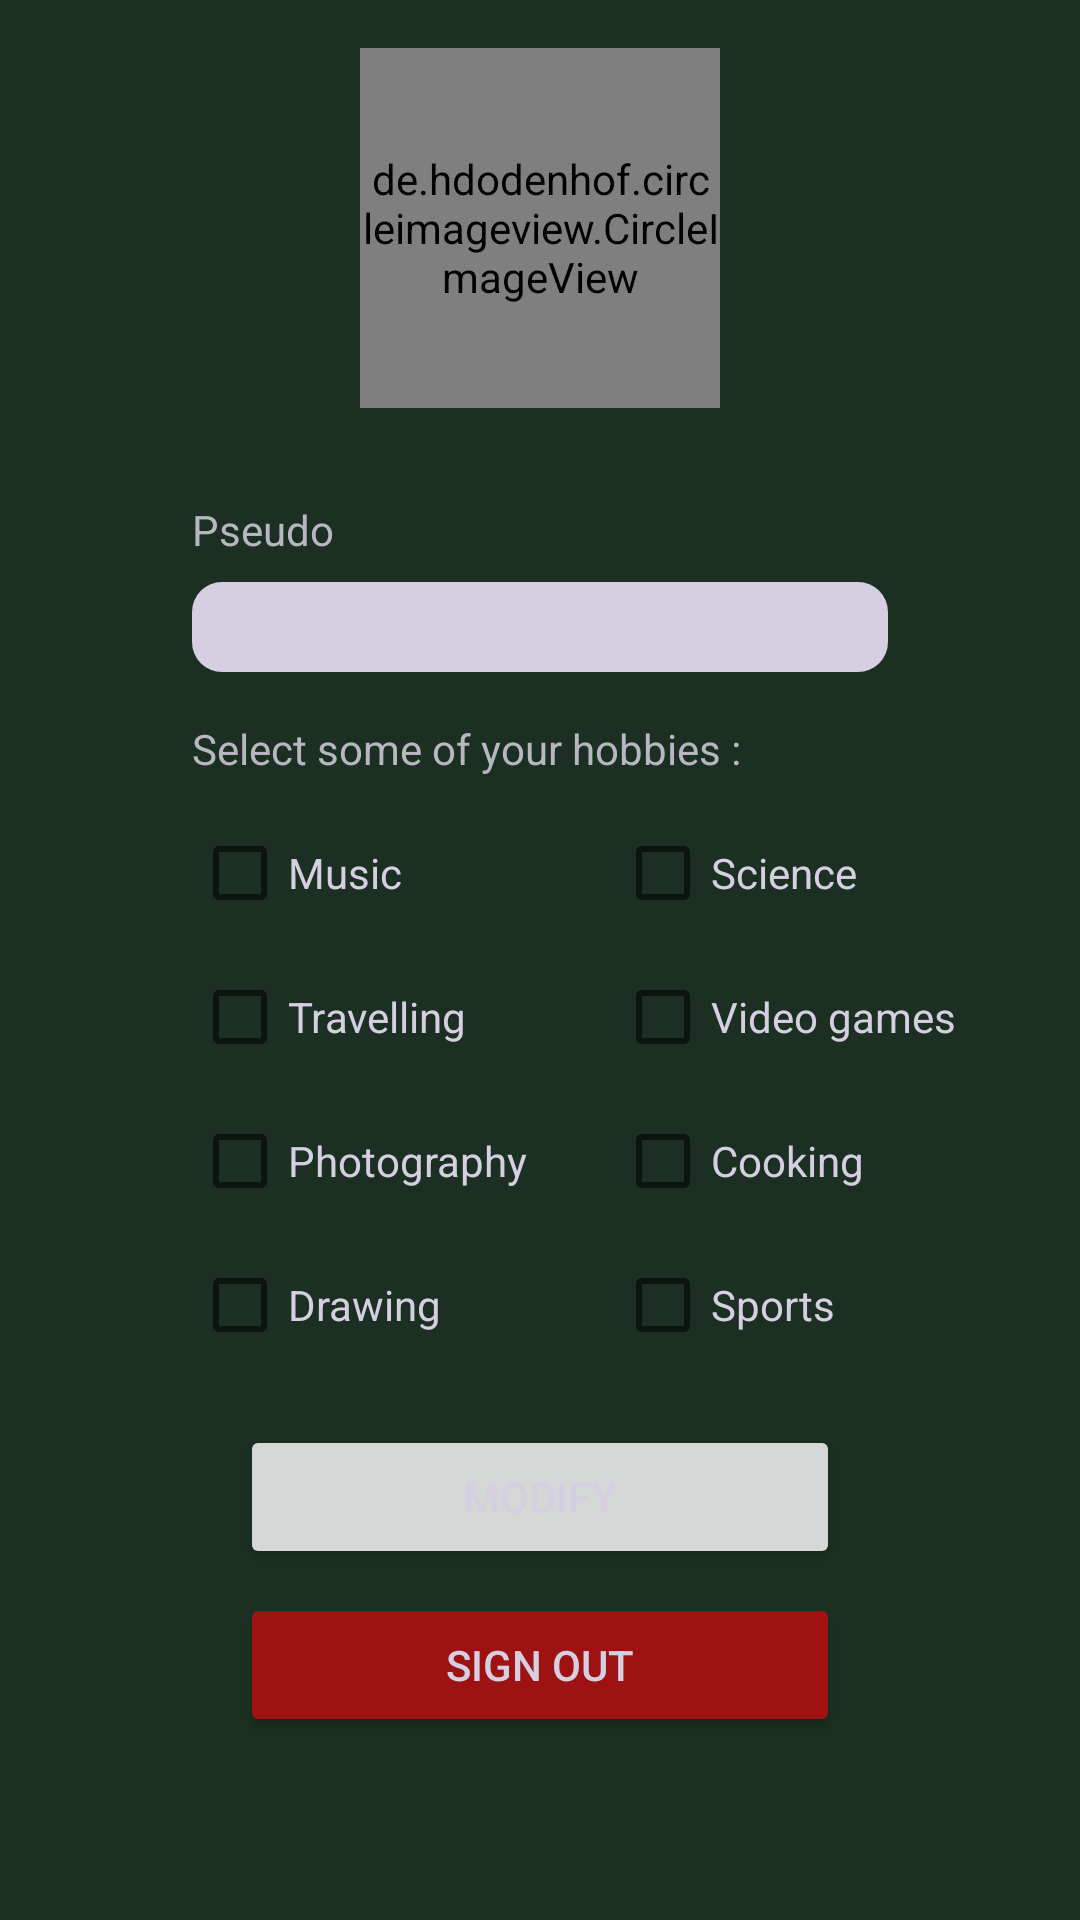

The Android layout XML behind this screen, and the referenced resources:
<!-- AndroidManifest.xml: application theme Theme.ThisIsAChat -->
<!-- res/layout/activity_manage_profile.xml -->
<?xml version="1.0" encoding="utf-8"?>
<ScrollView xmlns:android="http://schemas.android.com/apk/res/android"
    xmlns:app="http://schemas.android.com/apk/res-auto"
    xmlns:tools="http://schemas.android.com/tools"
    android:layout_width="match_parent"
    android:layout_height="match_parent"
    android:background="@color/darkGreen"
    tools:context=".SignUpActivity">

    <androidx.constraintlayout.widget.ConstraintLayout
        android:layout_width="match_parent"
        android:layout_height="wrap_content">

        <Button
            android:id="@+id/btn_modify_manage_profile_activity"
            android:layout_width="0dp"
            android:layout_height="wrap_content"
            android:layout_marginTop="16dp"
            android:text="@string/modify"
            android:textColor="@color/lightPurple"
            app:layout_constraintEnd_toEndOf="@+id/btn_sign_out_maage_profile_activity"
            app:layout_constraintStart_toStartOf="@+id/btn_sign_out_maage_profile_activity"
            app:layout_constraintTop_toBottomOf="@+id/cb_sport_manage_profile_activity" />

        <EditText
            android:id="@+id/et_pseudo_manage_profile_activity"
            android:layout_width="0dp"
            android:layout_height="30dp"
            android:layout_marginStart="64dp"
            android:layout_marginTop="8dp"
            android:layout_marginEnd="64dp"
            android:background="@drawable/et_shape"
            android:ems="10"
            android:inputType="text"
            android:padding="5dp"
            app:layout_constraintEnd_toEndOf="parent"
            app:layout_constraintStart_toStartOf="parent"
            app:layout_constraintTop_toBottomOf="@+id/tv_pseudo_manage_profile_activity" />

        <TextView
            android:id="@+id/tv_pseudo_manage_profile_activity"
            android:layout_width="wrap_content"
            android:layout_height="wrap_content"
            android:layout_marginTop="8dp"
            android:text="@string/pseudo"
            android:textColor="@color/grey"
            app:layout_constraintStart_toStartOf="@+id/et_pseudo_manage_profile_activity"
            app:layout_constraintTop_toBottomOf="@+id/tv_id_manage_profile_activity" />

        <TextView
            android:id="@+id/tv_hobbies_manage_profile_activity"
            android:layout_width="wrap_content"
            android:layout_height="wrap_content"
            android:layout_marginTop="16dp"
            android:text="@string/select_some_of_your_hobbies"
            android:textColor="@color/grey"
            app:layout_constraintStart_toStartOf="@+id/tv_pseudo_manage_profile_activity"
            app:layout_constraintTop_toBottomOf="@+id/et_pseudo_manage_profile_activity" />

        <de.hdodenhof.circleimageview.CircleImageView
            android:id="@+id/img_profile_manage_profile_activity"
            android:layout_width="120dp"
            android:layout_height="120dp"
            android:layout_marginTop="16dp"
            android:src="@drawable/circle_photo_background"
            app:layout_constraintEnd_toEndOf="parent"
            app:layout_constraintStart_toStartOf="parent"
            app:layout_constraintTop_toTopOf="parent" />

        <CheckBox
            android:id="@+id/cb_cooking_manage_profile_activity"
            android:layout_width="wrap_content"
            android:layout_height="wrap_content"
            android:text="@string/cooking"
            android:textColor="@color/lightPurple"
            app:layout_constraintStart_toStartOf="@+id/cb_video_games_manage_profile_activity"
            app:layout_constraintTop_toBottomOf="@+id/cb_video_games_manage_profile_activity" />

        <CheckBox
            android:id="@+id/cb_drawing_manage_profile_activity"
            android:layout_width="wrap_content"
            android:layout_height="wrap_content"
            android:text="@string/drawing"
            android:textColor="@color/lightPurple"
            app:layout_constraintStart_toStartOf="@+id/cb_music_manage_profile_activity"
            app:layout_constraintTop_toBottomOf="@+id/cb_photography_manage_profile_activity" />

        <CheckBox
            android:id="@+id/cb_music_manage_profile_activity"
            android:layout_width="wrap_content"
            android:layout_height="wrap_content"
            android:layout_marginTop="8dp"
            android:text="@string/music"
            android:textColor="@color/lightPurple"
            app:layout_constraintStart_toStartOf="@+id/et_pseudo_manage_profile_activity"
            app:layout_constraintTop_toBottomOf="@+id/tv_hobbies_manage_profile_activity" />

        <CheckBox
            android:id="@+id/cb_photography_manage_profile_activity"
            android:layout_width="wrap_content"
            android:layout_height="wrap_content"
            android:text="@string/photography"
            android:textColor="@color/lightPurple"
            app:layout_constraintStart_toStartOf="@+id/cb_music_manage_profile_activity"
            app:layout_constraintTop_toBottomOf="@+id/cb_travel_manage_profile_activity" />

        <CheckBox
            android:id="@+id/cb_video_games_manage_profile_activity"
            android:layout_width="wrap_content"
            android:layout_height="wrap_content"
            android:text="@string/video_games"
            android:textColor="@color/lightPurple"
            app:layout_constraintStart_toStartOf="@+id/cb_science_manage_profile_activity"
            app:layout_constraintTop_toBottomOf="@+id/cb_science_manage_profile_activity" />

        <CheckBox
            android:id="@+id/cb_science_manage_profile_activity"
            android:layout_width="wrap_content"
            android:layout_height="wrap_content"
            android:layout_marginTop="8dp"
            android:text="@string/science"
            android:textColor="@color/lightPurple"
            app:layout_constraintStart_toStartOf="@+id/guideline2"
            app:layout_constraintTop_toBottomOf="@+id/tv_hobbies_manage_profile_activity" />

        <CheckBox
            android:id="@+id/cb_travel_manage_profile_activity"
            android:layout_width="wrap_content"
            android:layout_height="wrap_content"
            android:text="@string/travelling"
            android:textColor="@color/lightPurple"
            app:layout_constraintStart_toStartOf="@+id/cb_music_manage_profile_activity"
            app:layout_constraintTop_toBottomOf="@+id/cb_music_manage_profile_activity" />

        <CheckBox
            android:id="@+id/cb_sport_manage_profile_activity"
            android:layout_width="wrap_content"
            android:layout_height="wrap_content"
            android:text="@string/sports"
            android:textColor="@color/lightPurple"
            app:layout_constraintStart_toStartOf="@+id/guideline2"
            app:layout_constraintTop_toBottomOf="@+id/cb_cooking_manage_profile_activity" />

        <androidx.constraintlayout.widget.Guideline
            android:id="@+id/guideline2"
            android:layout_width="wrap_content"
            android:layout_height="wrap_content"
            android:orientation="vertical"
            app:layout_constraintGuide_begin="205dp" />

        <Button
            android:id="@+id/btn_sign_out_maage_profile_activity"
            android:layout_width="200dp"
            android:layout_height="wrap_content"
            android:layout_marginTop="8dp"
            android:backgroundTint="@color/red"
            android:text="@string/sign_out"
            android:textColor="@color/lightPurple"
            app:layout_constraintBottom_toBottomOf="parent"
            app:layout_constraintEnd_toEndOf="parent"
            app:layout_constraintStart_toStartOf="parent"
            app:layout_constraintTop_toBottomOf="@+id/btn_modify_manage_profile_activity" />

        <TextView
            android:id="@+id/tv_id_manage_profile_activity"
            android:layout_width="wrap_content"
            android:layout_height="wrap_content"
            android:layout_marginTop="4dp"
            android:textColor="@color/grey"
            android:textIsSelectable="true"
            app:layout_constraintEnd_toEndOf="parent"
            app:layout_constraintEnd_toStartOf="@+id/img_copy_manage_profile_activity"
            app:layout_constraintHorizontal_bias="0.5"
            app:layout_constraintHorizontal_chainStyle="packed"
            app:layout_constraintStart_toStartOf="parent"
            app:layout_constraintTop_toBottomOf="@+id/img_profile_manage_profile_activity" />

        <ImageView
            android:id="@+id/img_copy_manage_profile_activity"
            android:layout_width="wrap_content"
            android:layout_height="wrap_content"
            android:layout_marginStart="8dp"
            app:layout_constraintBottom_toBottomOf="@+id/tv_id_manage_profile_activity"
            app:layout_constraintEnd_toEndOf="parent"
            app:layout_constraintHorizontal_bias="0.5"
            app:layout_constraintStart_toEndOf="@+id/tv_id_manage_profile_activity"
            app:layout_constraintTop_toTopOf="@+id/tv_id_manage_profile_activity"
            app:srcCompat="@drawable/ic_baseline_content_copy_24"
            app:tint="@color/lightPurple" />

        <ImageView
            android:id="@+id/img_update_location_manage_profile_activity"
            android:layout_width="40dp"
            android:layout_height="40dp"
            android:layout_marginEnd="64dp"
            app:layout_constraintEnd_toEndOf="parent"
            app:layout_constraintTop_toTopOf="@+id/img_profile_manage_profile_activity"
            app:srcCompat="@drawable/ic_baseline_add_location_24"
            android:tint="@color/lightPurple"/>


    </androidx.constraintlayout.widget.ConstraintLayout>



</ScrollView>
<!-- resources referenced by this layout -->
<resources>
  <color name="darkGreen">#1B3022</color>
  <color name="grey">#B7B6C1</color>
  <color name="lightPurple">#D5CFE1</color>
  <color name="red">#9E1212</color>
  <!-- drawable circle_photo_background: png bitmap (drawable-v24, 120 bytes) -->
  <!-- drawable et_shape (drawable) -->
  <?xml version="1.0" encoding="utf-8"?>
  <shape xmlns:android="http://schemas.android.com/apk/res/android"
      android:padding="10dp"
      android:shape="rectangle" >
  
      <solid android:color="@color/lightPurple" />
  
      <corners
          android:bottomLeftRadius="10dp"
          android:bottomRightRadius="10dp"
          android:topLeftRadius="10dp"
          android:topRightRadius="10dp" />
  
  </shape>
  <string name="cooking">Cooking</string>
  <string name="drawing">Drawing</string>
  <string name="modify">Modify</string>
  <string name="music">Music</string>
  <string name="photography">Photography</string>
  <string name="pseudo" translatable="false">Pseudo</string>
  <string name="science" translatable="false">Science</string>
  <string name="select_some_of_your_hobbies">Select some of your hobbies :</string>
  <string name="sign_out">Sign out</string>
  <string name="sports" translatable="false">Sports</string>
  <string name="travelling">Travelling</string>
  <string name="video_games">Video games</string>
  <style name="Theme.ThisIsAChat" parent="Theme.MaterialComponents.DayNight.DarkActionBar">
          
          <item name="colorPrimary">@color/purple_500</item>
          <item name="colorPrimaryVariant">@color/purple_700</item>
          <item name="colorOnPrimary">@color/white</item>
          
          <item name="colorSecondary">@color/teal_200</item>
          <item name="colorSecondaryVariant">@color/teal_700</item>
          <item name="colorOnSecondary">@color/black</item>
          
          <item name="android:statusBarColor" tools:targetApi="l">?attr/colorPrimaryVariant</item>
          
      </style>
  <color name="purple_500">#FF6200EE</color>
  <color name="purple_700">#FF3700B3</color>
  <color name="white">#FFFFFFFF</color>
  <color name="teal_200">#FF03DAC5</color>
  <color name="teal_700">#FF018786</color>
  <color name="black">#FF000000</color>
</resources>
